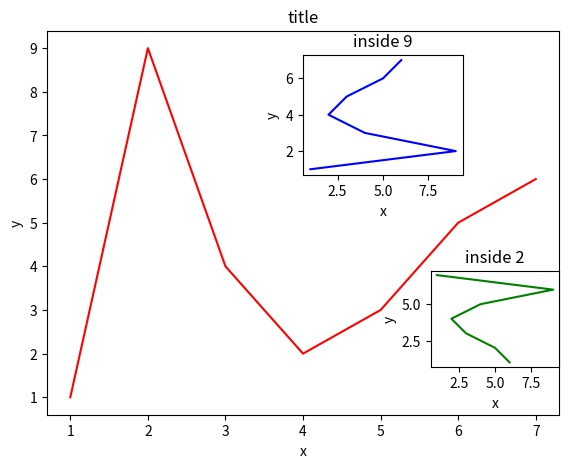

This chart was generated by the following Python code:
import matplotlib.pyplot as plt
import matplotlib.gridspec as gridspec

fig = plt.figure()
x = [1,2,3,4,5,6,7]
y = [1,9,4,2,3,5,6]

# 确定大图的位置
left, bottom, width, height = 0.1,0.1,0.8,0.8
ax1 = fig.add_axes([left,bottom,width,height])
ax1.plot(x,y,'r') # red
ax1.set_xlabel('x')
ax1.set_ylabel('y')
ax1.set_title('title')

left, bottom, width, height = 0.5,0.6,0.25,0.25
ax2 = fig.add_axes([left,bottom,width,height])
ax2.plot(y,x,'b') # blue
ax2.set_xlabel('x')
ax2.set_ylabel('y')
ax2.set_title('inside 9')

# 第二种方法生成图中图
plt.axes([.7,.2,.2,.2])
plt.plot(y[::-1],x,'g') # green
plt.xlabel('x')
plt.ylabel('y')
plt.title('inside 2')

plt.show()